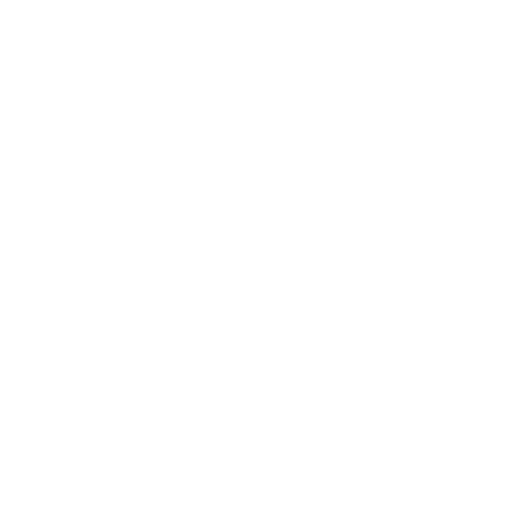
t = 0.00 s
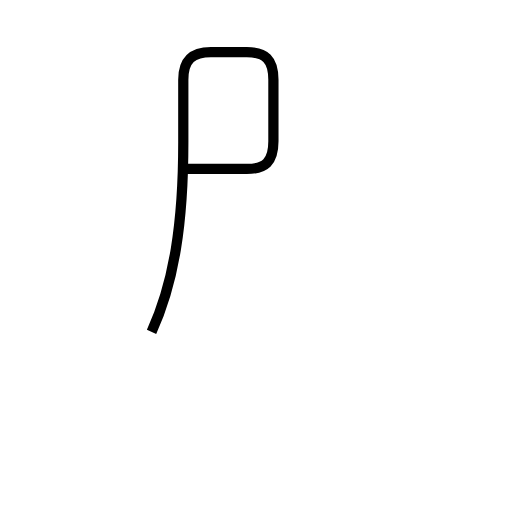
t = 1.62 s
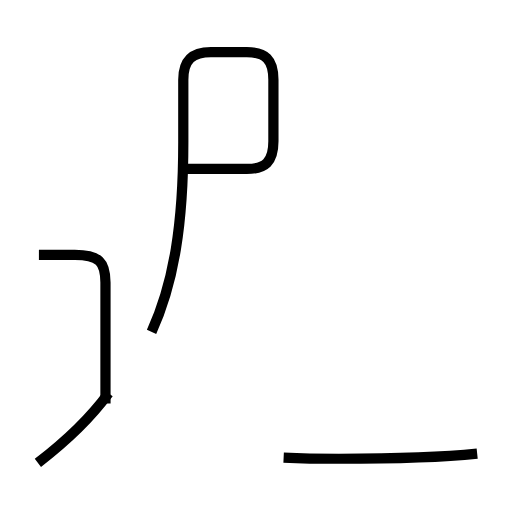
t = 3.08 s
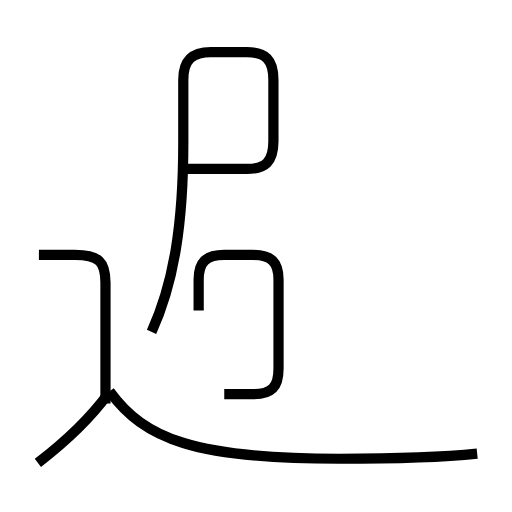
t = 4.53 s
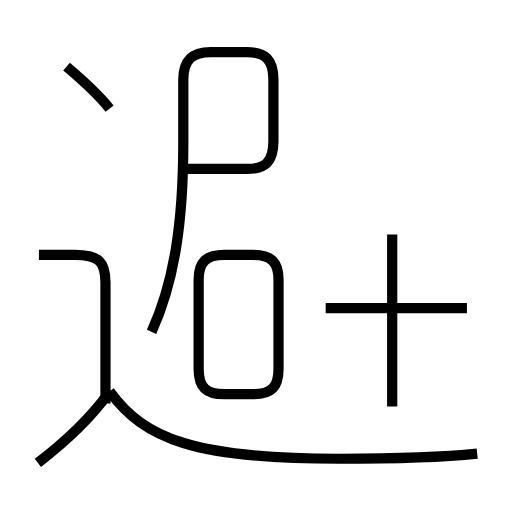
t = 5.92 s
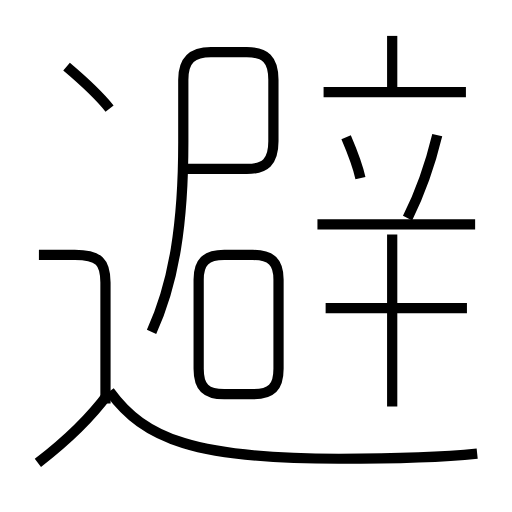
t = 7.35 s

The animated SVG that drew these frames (rendered in a browser with its animation timeline set to each time). Animation: 13 SMIL elements (animate=13); one cycle of 7.35 s.

<?xml version='1.0' encoding='utf-8'?>
<svg viewBox="0.0 -6.0 50.0 50.0" version="1.1" xmlns="http://www.w3.org/2000/svg"><rect x="-1000" y="-1000" width="2000" height="2000" stroke="white" fill="white" /><g style="fill:none;stroke:#000000;stroke-width:1"><path d="M 14.8 -11.6 C 17.0 -16.4 17.9 -22.2 17.9 -30.1 L 17.9 -36.2 C 17.9 -38.2 18.8 -38.9 20.6 -38.9 L 24.1 -38.9 C 25.9 -38.9 26.7 -38.2 26.7 -36.2 L 26.7 -30.2 C 26.7 -28.2 25.9 -27.5 24.1 -27.5 L 17.8 -27.5 " transform="translate(0.0 38.0)" stroke-dasharray="53.96841742805158" stroke-dashoffset="53.96841742805158"><animate attributeName="stroke-dashoffset" from="53.96841742805158" to="0" dur="1.6190525228415473s" begin="0s" fill="freeze" /></path><path d="M 3.7 1.2 C 6.3 -0.8 8.7 -3.0 10.6 -5.6 " transform="translate(0.0 38.0)" stroke-dasharray="9.720601297659972" stroke-dashoffset="9.720601297659972"><animate attributeName="stroke-dashoffset" from="9.720601297659972" to="0" dur="0.29161803892979915s" begin="1.6190525228415473s" fill="freeze" /></path><path d="M 10.3 -4.6 L 10.3 -16.4 C 10.3 -18.4 9.7 -19.1 7.3 -19.1 L 3.8 -19.1 " transform="translate(0.0 38.0)" stroke-dasharray="20.075854468755836" stroke-dashoffset="20.075854468755836"><animate attributeName="stroke-dashoffset" from="20.075854468755836" to="0" dur="0.602275634062675s" begin="1.9106705617713464s" fill="freeze" /></path><path d="M 46.6 0.3 C 42.8 0.7 38.5 0.8 33.1 0.8 C 19.1 0.8 14.1 -1.1 10.7 -5.8 " transform="translate(0.0 38.0)" stroke-dasharray="37.814579808453885" stroke-dashoffset="37.814579808453885"><animate attributeName="stroke-dashoffset" from="37.814579808453885" to="0" dur="1.1344373942536166s" begin="2.5129461958340213s" fill="freeze" /></path><path d="M 21.9 -5.5 L 24.7 -5.5 C 26.5 -5.5 27.2 -6.2 27.2 -8.0 L 27.2 -16.7 C 27.2 -18.4 26.5 -19.1 24.7 -19.1 L 21.9 -19.1 C 20.1 -19.1 19.4 -18.4 19.4 -16.7 L 19.4 -8.0 C 19.4 -6.2 20.1 -5.5 21.9 -5.5 Z " transform="translate(0.0 38.0)" stroke-dasharray="39.313944642302715" stroke-dashoffset="39.313944642302715"><animate attributeName="stroke-dashoffset" from="39.313944642302715" to="0" dur="1.1794183392690814s" begin="3.647383590087638s" fill="freeze" /></path><path d="M 10.7 -33.4 C 9.6 -34.8 7.8 -36.4 6.5 -37.5 " transform="translate(0.0 38.0)" stroke-dasharray="5.878288610787124" stroke-dashoffset="5.878288610787124"><animate attributeName="stroke-dashoffset" from="5.878288610787124" to="0" dur="0.17634865832361374s" begin="4.826801929356719s" fill="freeze" /></path><path d="M 38.3 -4.3 L 38.3 -21.1 " transform="translate(0.0 38.0)" stroke-dasharray="16.8" stroke-dashoffset="16.8"><animate attributeName="stroke-dashoffset" from="16.8" to="0" dur="0.504s" begin="5.003150587680333s" fill="freeze" /></path><path d="M 45.6 -13.9 L 31.8 -13.9 " transform="translate(0.0 38.0)" stroke-dasharray="13.8" stroke-dashoffset="13.8"><animate attributeName="stroke-dashoffset" from="13.8" to="0" dur="0.414s" begin="5.507150587680332s" fill="freeze" /></path><path d="M 46.4 -22.1 L 31.0 -22.1 " transform="translate(0.0 38.0)" stroke-dasharray="15.399999999999999" stroke-dashoffset="15.399999999999999"><animate attributeName="stroke-dashoffset" from="15.399999999999999" to="0" dur="0.46199999999999997s" begin="5.921150587680332s" fill="freeze" /></path><path d="M 35.2 -26.6 C 34.9 -28.0 34.4 -29.2 33.8 -30.6 " transform="translate(0.0 38.0)" stroke-dasharray="4.2452484888093815" stroke-dashoffset="4.2452484888093815"><animate attributeName="stroke-dashoffset" from="4.2452484888093815" to="0" dur="0.12735745466428144s" begin="6.383150587680332s" fill="freeze" /></path><path d="M 39.8 -22.7 C 41.0 -25.1 42.0 -27.9 42.7 -30.8 " transform="translate(0.0 38.0)" stroke-dasharray="8.621432405166448" stroke-dashoffset="8.621432405166448"><animate attributeName="stroke-dashoffset" from="8.621432405166448" to="0" dur="0.25864297215499343s" begin="6.510508042344613s" fill="freeze" /></path><path d="M 45.5 -35.0 L 31.6 -35.0 " transform="translate(0.0 38.0)" stroke-dasharray="13.899999999999999" stroke-dashoffset="13.899999999999999"><animate attributeName="stroke-dashoffset" from="13.899999999999999" to="0" dur="0.4169999999999999s" begin="6.769151014499606s" fill="freeze" /></path><path d="M 38.3 -34.9 L 38.3 -40.5" transform="translate(0.0 38.0)" stroke-dasharray="5.600000000000001" stroke-dashoffset="5.600000000000001"><animate attributeName="stroke-dashoffset" from="5.600000000000001" to="0" dur="0.16800000000000004s" begin="7.186151014499606s" fill="freeze" /></path></g></svg>
